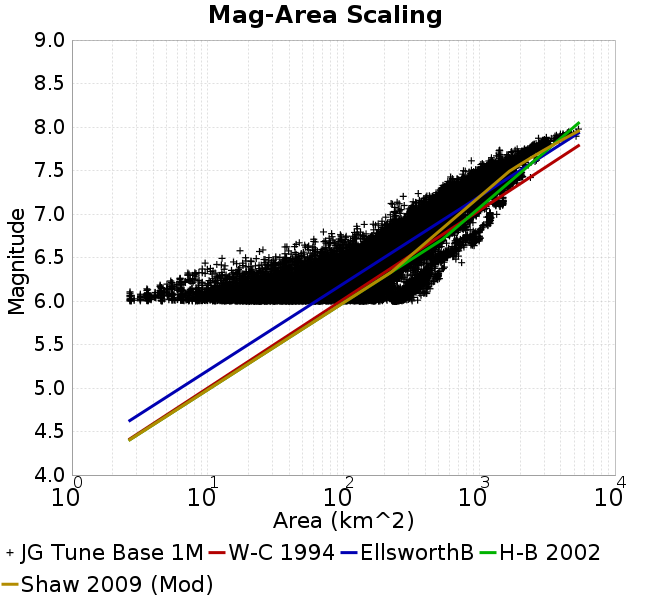

The file beside this chart, header and first rows:
Magnitude, Mean, Standard Deviation, 0.0 fractile, 0.025 fractile, 0.16 fractile, 0.5 fractile, 0.84 fractile, 0.975 fractile, 1.0 fractile
6.05, 75.77, 69.25, 2.67, 7.037, 22.04, 49.09, 142, 276.6, 410.8
6.15, 85.65, 75.42, 2.676, 10.9, 29.97, 61.22, 142.9, 329.8, 446.8
6.25, 121.6, 102.2, 5.343, 16.34, 43.71, 89.1, 183.9, 401.6, 508.6
6.35, 146.8, 89.18, 7.136, 24.04, 62.29, 135.7, 221, 406.5, 553.9
6.45, 186.5, 87.27, 9.569, 38.08, 92.79, 190.3, 263.3, 380.4, 742.6
6.55, 237.8, 106.3, 17.32, 70.71, 142.1, 223.2, 313.9, 566.1, 706.1
6.65, 288, 113, 37.1, 102.9, 219.3, 265, 364.6, 554.9, 998.4
6.75, 367.1, 144.9, 60.48, 149, 253.5, 339.1, 472.4, 816.9, 1019
6.85, 429.4, 139.6, 125.4, 219.4, 317.4, 395.9, 561.1, 743.9, 1206
6.95, 524.7, 169.7, 192.4, 280.5, 377.8, 501.5, 652.7, 1174, 1346
7.05, 598.5, 166.1, 237.6, 314.6, 432.7, 596.8, 723.1, 975.3, 1426
7.15, 744.1, 223.9, 224.4, 406.4, 525.8, 723.4, 908.2, 1325, 1494
7.25, 880.9, 234.1, 275.9, 531.8, 653, 855.5, 1130, 1377, 1554
7.35, 1027, 302.6, 531.7, 608.1, 772.6, 918.9, 1373, 1736, 1895
7.45, 1226, 301.5, 615.6, 780.3, 953, 1193, 1476, 2028, 2385
7.55, 1518, 289.4, 876.9, 1039, 1196, 1471, 1849, 1952, 2300
7.65, 1900, 310, 875, 1229, 1600, 1904, 2204, 2423, 2639
7.75, 2478, 333.8, 1400, 1415, 2186, 2504, 2740, 3126, 3312
7.85, 3411, 608.4, 2542, 2544, 2877, 3194, 4116, 4868, 5170
7.95, 4493, 333.1, 3707, 3707, 4147, 4489, 4740, 5387, 5387
8.05, NaN, NaN, NaN, NaN, NaN, NaN, NaN, NaN, NaN
8.15, NaN, NaN, NaN, NaN, NaN, NaN, NaN, NaN, NaN
8.25, NaN, NaN, NaN, NaN, NaN, NaN, NaN, NaN, NaN
8.35, NaN, NaN, NaN, NaN, NaN, NaN, NaN, NaN, NaN
8.45, NaN, NaN, NaN, NaN, NaN, NaN, NaN, NaN, NaN
8.55, NaN, NaN, NaN, NaN, NaN, NaN, NaN, NaN, NaN
8.65, NaN, NaN, NaN, NaN, NaN, NaN, NaN, NaN, NaN
8.75, NaN, NaN, NaN, NaN, NaN, NaN, NaN, NaN, NaN
8.85, NaN, NaN, NaN, NaN, NaN, NaN, NaN, NaN, NaN
8.95, NaN, NaN, NaN, NaN, NaN, NaN, NaN, NaN, NaN
